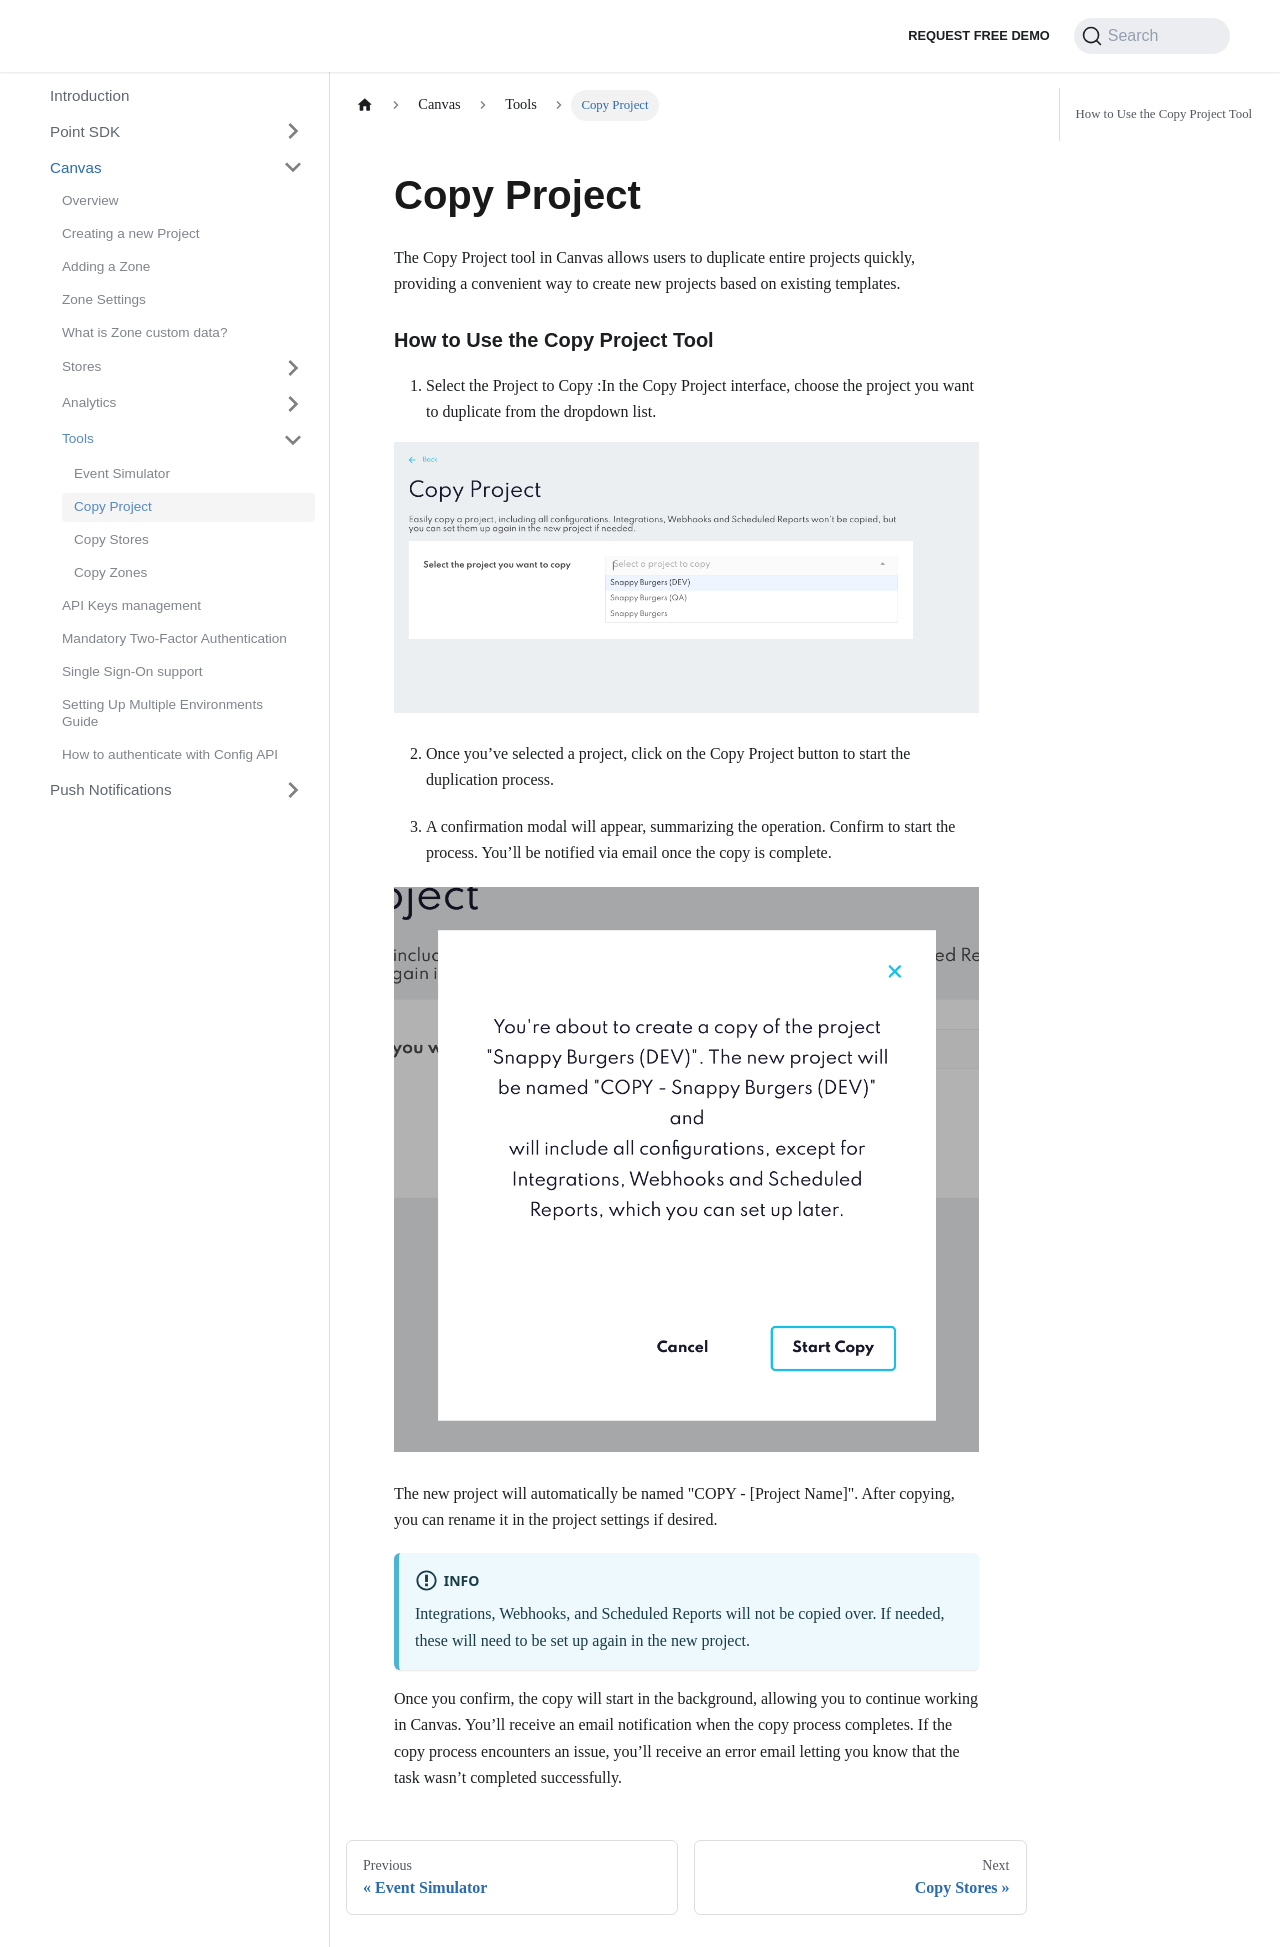

repository: Bluedot-Innovation/documentation · page: Canvas/Tools/Copy Project.html · generator: docusaurus

Copy Project
============

The Copy Project tool in Canvas allows users to duplicate entire projects quickly, providing a convenient way to create new projects based on existing templates.

### How to Use the Copy Project Tool

1. Select the Project to Copy :In the Copy Project interface, choose the project you want to duplicate from the dropdown list.

![](../../assets/canvas-copy-project-1.png)

2. Once you’ve selected a project, click on the Copy Project button to start the duplication process.

3. A confirmation modal will appear, summarizing the operation. Confirm to start the process. You’ll be notified via email once the copy is complete.

![](../../assets/canvas-copy-project-2.png)

The new project will automatically be named "COPY - [Project Name]". After copying, you can rename it in the project settings if desired.

:::info
Integrations, Webhooks, and Scheduled Reports will not be copied over. If needed, these will need to be set up again in the new project.
:::

Once you confirm, the copy will start in the background, allowing you to continue working in Canvas. You’ll receive an email notification when the copy process completes. If the copy process encounters an issue, you’ll receive an error email letting you know that the task wasn’t completed successfully.
